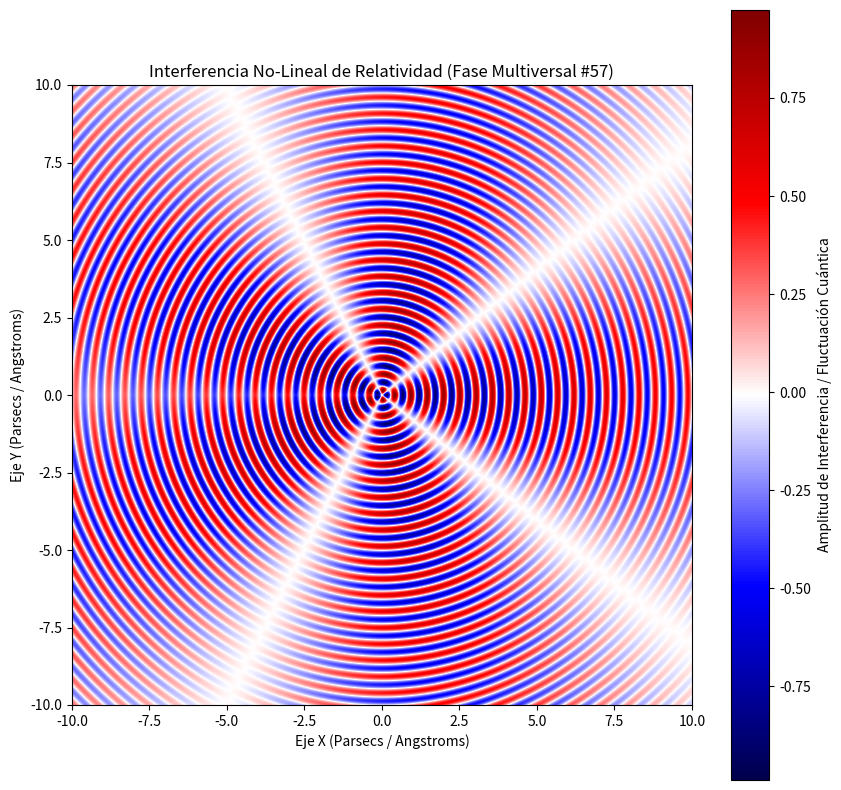

This chart was generated by the following Python code:
%matplotlib inline
# Simulación Multiversal: Relatividad - Variante 57
import numpy as np
import matplotlib.pyplot as plt

# Parámetros Físicos No-Lineales
omega_1 = 11.945
omega_2 = 2.31
lambda_decay = 0.07
phase_shift = 2.882

x = np.linspace(-10, 10, 800)
y = np.linspace(-10, 10, 800)
X, Y = np.meshgrid(x, y)

# Dinámica de Fluidos / Campos Tensor-Escalares (Fase Multiversal)
R = np.sqrt(X**2 + Y**2) + 1e-5
Z = (np.sin(omega_1 * R + phase_shift) * np.cos(omega_2 * np.arctan2(Y, X))) * np.exp(-lambda_decay * R)

plt.figure(figsize=(10, 10))
plt.imshow(Z, cmap='seismic', extent=[-10, 10, -10, 10], origin='lower')
plt.colorbar(label='Amplitud de Interferencia / Fluctuación Cuántica')
plt.title(r'Interferencia No-Lineal de Relatividad (Fase Multiversal #57)')
plt.xlabel('Eje X (Parsecs / Angstroms)')
plt.ylabel('Eje Y (Parsecs / Angstroms)')
plt.show()
